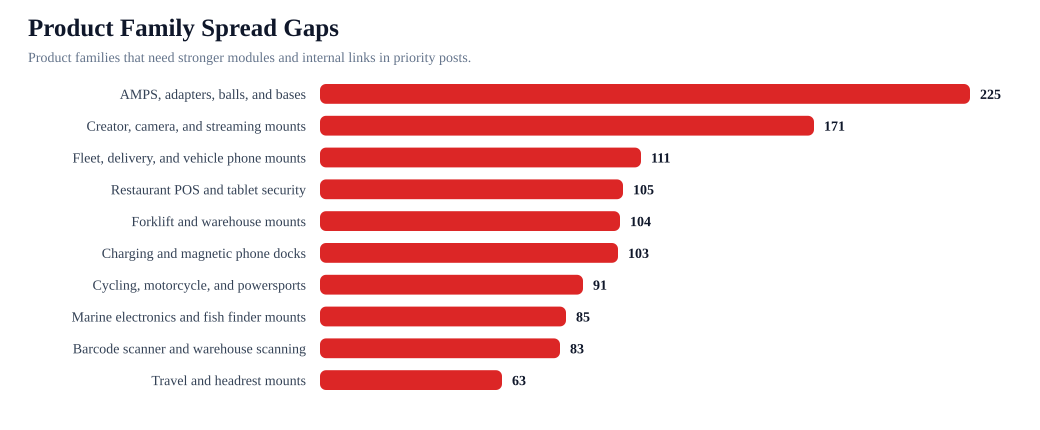

Data behind this chart, as committed beside it:
priority, family, unlinked_products, topics, target_pages, matched_high_priority_pages, category_overlap, action
225, AMPS, adapters, balls, and bases, 39, amps/modular 39; restaurant 29; warehous…, Rough Water Phone Mount for Boat: Heavy-…, Best Garmin Fish Finder Mount: How to Ch…, restaurant; fishing; fleet; warehouse; a…, Create SKU-level internal links from AMP…
171, Creator, camera, and streaming mounts, 26, streaming 26; amps/modular 26; restauran…, Rough Water Phone Mount for Boat: Heavy-…, Best Phone Mount for Construction Vehicl…, restaurant; fleet; warehouse; amps/modul…, Add creator rig modules for overhead, pr…
111, Fleet, delivery, and vehicle phone mount…, 11, fleet 11; travel 11; amps/modular 11; re…, Rough Water Phone Mount for Boat: Heavy-…, Best Restaurant Tablet Mount in 2026: PO…, restaurant; fleet; warehouse; amps/modul…, Add commercial phone holder modules to d…
105, Restaurant POS and tablet security, 7, amps/modular 7; restaurant 6; warehouse …, Rough Water Phone Mount for Boat: Heavy-…, Best Restaurant Tablet Mount in 2026: PO…, restaurant; fleet; warehouse; amps/modul…, Add best-for table covering Tablet Tower…
104, Forklift and warehouse mounts, 8, amps/modular 8; warehouse 4; travel 3; r…, Best Tablet Mount for Restaurant POS and…, Best Garmin Fish Finder Mount: How to Ch…, restaurant; fishing; warehouse; amps/mod…, Add forklift pillar, VESA, and heavy vib…
103, Charging and magnetic phone docks, 5, amps/modular 5; warehouse 3; fleet 2; tr…, Rough Water Phone Mount for Boat: Heavy-…, Best Phone Mount for Construction Vehicl…, restaurant; fleet; warehouse; amps/modul…, Add charging dock blocks to delivery, fl…
91, Cycling, motorcycle, and powersports, 8, amps/modular 8; cycling 7; restaurant 5;…, Best Tablet Mount for Restaurant POS and…, Best Tablet Mount for Restaurant POS and…, restaurant; warehouse; amps/modular; str…, Add contextual product cards to the most…
85, Marine electronics and fish finder mount…, 7, amps/modular 7; restaurant 6; cycling 4;…, Rough Water Phone Mount for Boat: Heavy-…, Best Garmin Fish Finder Mount: How to Ch…, restaurant; fleet; amps/modular, Add fish finder and AMPS plate modules t…
83, Barcode scanner and warehouse scanning, 8, warehouse 8; amps/modular 8; travel 4; r…, Best Tablet Mount for Restaurant POS and…, Best Tablet Mount for Restaurant POS and…, restaurant; warehouse; amps/modular, Add scanner holder comparison module to …
63, Travel and headrest mounts, 1, fleet 1; restaurant 1; travel 1; amps/mo…, Rough Water Phone Mount for Boat: Heavy-…, Best Phone Mount for Construction Vehicl…, restaurant; fleet; amps/modular, Add contextual product cards to the most…
